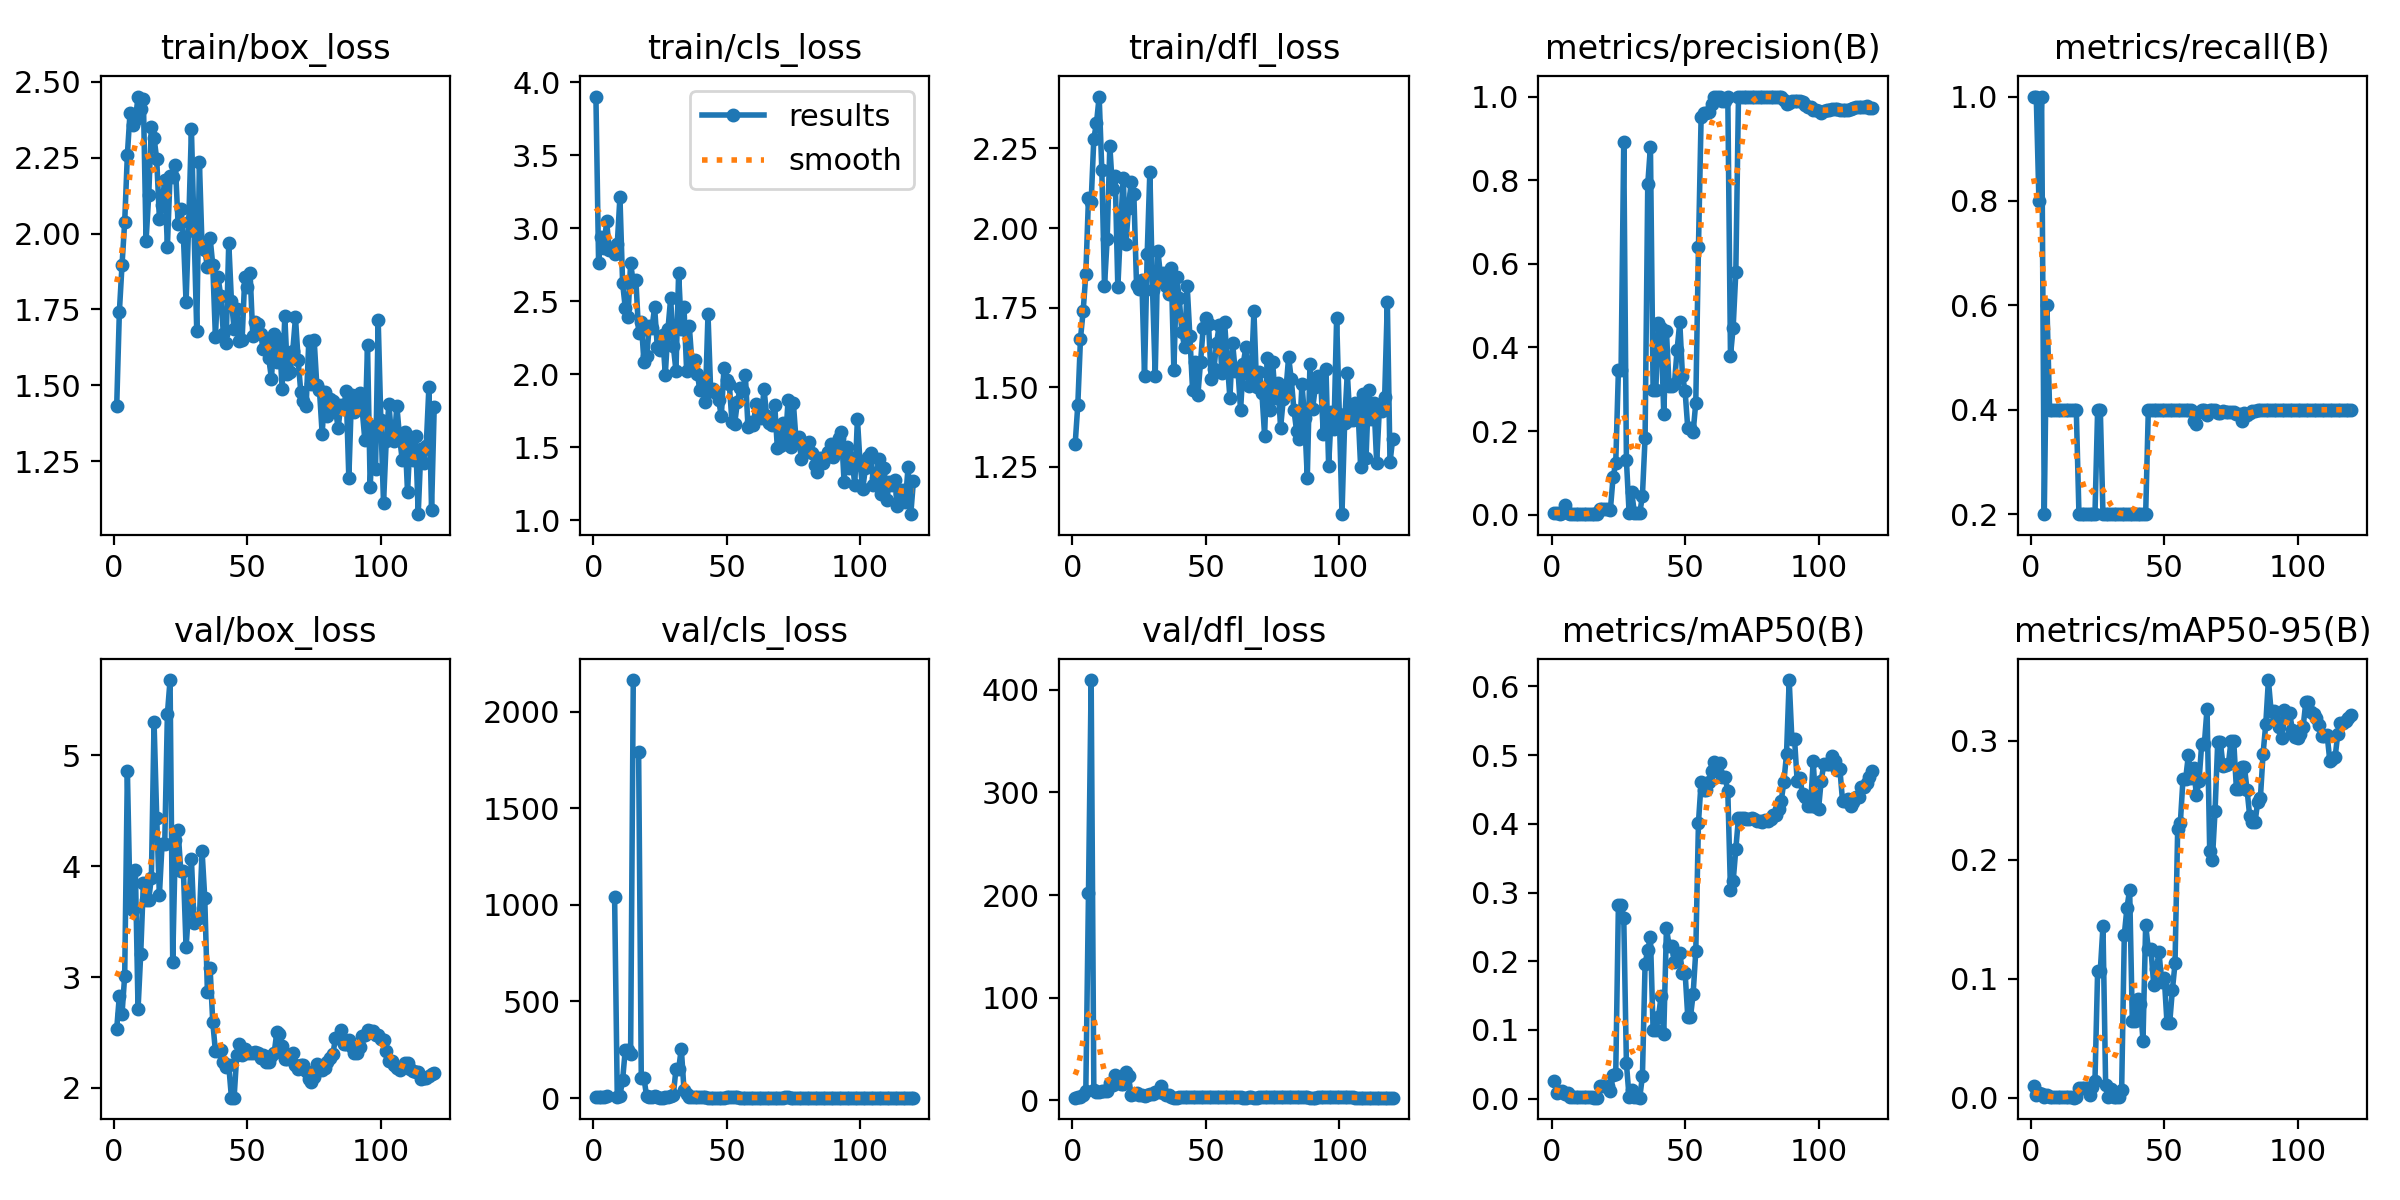

Values plotted in this chart, from the file beside it:
epoch, train/box_loss, train/cls_loss, train/dfl_loss, metrics/precision(B), metrics/recall(B), metrics/mAP50(B), metrics/mAP50-95(B), val/box_loss, val/cls_loss, val/dfl_loss, lr/pg0, lr/pg1, lr/pg2
1, 1.43, 3.903, 1.321, 0.00333, 1, 0.02574, 0.00988, 2.531, 3.649, 2.567, 0.091, 0.001, 0.001
2, 1.742, 2.765, 1.446, 0.00333, 1, 0.00812, 0.00209, 2.833, 3.552, 2.771, 0.08108, 0.002083, 0.002083
3, 1.897, 2.939, 1.653, 0.00267, 0.8, 0.00941, 0.00389, 2.669, 3.572, 3.352, 0.07115, 0.003147, 0.003147
4, 2.039, 2.865, 1.739, 0.00333, 1, 0.01101, 0.0029, 3.014, 3.763, 4.782, 0.06119, 0.004194, 0.004194
5, 2.26, 3.048, 1.855, 0.02321, 0.2, 0.00618, 0.00062, 4.864, 10.15, 8.95, 0.05122, 0.005222, 0.005222
6, 2.399, 2.854, 2.095, 0.00386, 0.6, 0.00755, 0.00204, 3.675, inf, 201.8, 0.04123, 0.006232, 0.006232
7, 2.357, 2.864, 2.083, 0.00174, 0.4, 0.00179, 0.00037, 3.604, inf, 409.5, 0.03122, 0.007224, 0.007224
8, 2.374, 2.823, 2.281, 0.00174, 0.4, 0.00179, 0.00037, 3.97, 1043, 10.44, 0.0212, 0.008198, 0.008198
9, 2.452, 2.889, 2.33, 0.00174, 0.4, 0.00179, 0.00037, 2.711, 6.986, 8.341, 0.01115, 0.009153, 0.009153
10, 2.411, 3.215, 2.413, 0.00174, 0.4, 0.00179, 0.00037, 3.209, 12.69, 8.386, 0.009258, 0.009258, 0.009258
11, 2.445, 2.625, 2.182, 0.00174, 0.4, 0.00179, 0.00037, 3.852, 93.06, 8.674, 0.009258, 0.009258, 0.009258
12, 1.976, 2.455, 1.818, 0.00174, 0.4, 0.00179, 0.00037, 3.699, 250.6, 8.686, 0.009175, 0.009175, 0.009175
13, 2.126, 2.39, 1.965, 0.00174, 0.4, 0.00179, 0.00037, 3.699, 250.6, 8.686, 0.009092, 0.009092, 0.009092
14, 2.35, 2.76, 2.259, 0.00174, 0.4, 0.00179, 0.00037, 3.899, 228.4, 16.38, 0.00901, 0.00901, 0.00901
15, 2.316, 2.629, 2.122, 0.00174, 0.4, 0.00179, 0.00037, 5.301, 2165, 14.58, 0.008927, 0.008927, 0.008927
16, 2.245, 2.643, 2.164, 0.00145, 0.4, 0.00152, 0.00015, 4.44, inf, 24.28, 0.008845, 0.008845, 0.008845
17, 2.049, 2.282, 1.814, 0.00203, 0.4, 0.00143, 0.00063, 3.739, 1792, 18.18, 0.008762, 0.008762, 0.008762
18, 2.094, 2.356, 1.999, 0.01416, 0.2, 0.018, 0.00824, 4.199, 104.1, 15.42, 0.00868, 0.00868, 0.00868
19, 2.178, 2.084, 2.159, 0.01416, 0.2, 0.018, 0.00824, 4.199, 104.1, 15.42, 0.008597, 0.008597, 0.008597
20, 1.957, 2.122, 1.949, 0.01416, 0.2, 0.018, 0.00824, 5.374, 8.689, 28.03, 0.008515, 0.008515, 0.008515
21, 2.191, 2.328, 2.062, 0.01416, 0.2, 0.018, 0.00824, 5.68, 6.077, 23.3, 0.008433, 0.008433, 0.008433
22, 2.187, 2.316, 2.146, 0.01248, 0.2, 0.01066, 0.00213, 3.14, 7.114, 5.022, 0.00835, 0.00835, 0.00835
23, 2.227, 2.459, 2.107, 0.09033, 0.2, 0.03501, 0.00919, 4.24, 8.165, 5.867, 0.008268, 0.008268, 0.008268
24, 2.032, 2.187, 1.822, 0.1232, 0.2, 0.03628, 0.01437, 4.325, 6.114, 7.34, 0.008185, 0.008185, 0.008185
25, 2.081, 2.169, 1.808, 0.3454, 0.4, 0.2825, 0.1068, 3.962, 2.503, 5.271, 0.008103, 0.008103, 0.008103
26, 1.99, 2.267, 1.838, 0.3454, 0.4, 0.2825, 0.1068, 3.962, 2.503, 5.271, 0.00802, 0.00802, 0.00802
27, 1.773, 1.998, 1.534, 0.8915, 0.2, 0.2636, 0.1442, 3.268, 4.301, 4.204, 0.007938, 0.007938, 0.007938
28, 2.038, 2.308, 1.919, 0.1307, 0.2, 0.05129, 0.01112, 3.62, 4.782, 5.145, 0.007855, 0.007855, 0.007855
29, 2.344, 2.52, 2.178, 0.00529, 0.2, 0.0026, 0.00069, 4.067, 10.17, 5.958, 0.007772, 0.007772, 0.007772
30, 2.007, 2.194, 1.807, 0.05384, 0.2, 0.01298, 0.0074, 3.487, 14.51, 6.054, 0.00769, 0.00769, 0.00769
31, 1.68, 2.024, 1.537, 0.00393, 0.2, 0.00182, 0.001, 3.53, 149.7, 8.217, 0.007607, 0.007607, 0.007607
32, 2.235, 2.695, 1.93, 0.00393, 0.2, 0.00182, 0.001, 3.53, 149.7, 8.217, 0.007525, 0.007525, 0.007525
33, 1.954, 2.311, 1.849, 0.00336, 0.2, 0.00156, 0.00061, 4.136, 256, 13.86, 0.007443, 0.007443, 0.007443
34, 1.947, 2.459, 1.859, 0.0459, 0.2, 0.0328, 0.00656, 3.716, 43.91, 6.72, 0.00736, 0.00736, 0.00736
35, 1.889, 2.023, 1.817, 0.1845, 0.2, 0.1967, 0.1371, 2.864, 20.78, 5.037, 0.007278, 0.007278, 0.007278
36, 1.987, 2.329, 1.793, 0.7902, 0.2, 0.2158, 0.1597, 3.082, 5.52, 5.282, 0.007195, 0.007195, 0.007195
37, 1.896, 2.076, 1.874, 0.8804, 0.2, 0.2359, 0.1747, 2.596, 2.684, 3.593, 0.007112, 0.007112, 0.007112
38, 1.659, 2.095, 1.554, 0.298, 0.2, 0.1004, 0.06412, 2.33, 3.05, 2.704, 0.00703, 0.00703, 0.00703
39, 1.856, 1.999, 1.847, 0.298, 0.2, 0.1004, 0.06412, 2.33, 3.05, 2.704, 0.006947, 0.006947, 0.006947
40, 1.794, 1.892, 1.782, 0.459, 0.2, 0.1196, 0.08306, 2.347, 3.38, 2.869, 0.006865, 0.006865, 0.006865
41, 1.667, 1.934, 1.673, 0.4456, 0.2, 0.149, 0.0788, 2.238, 3.085, 2.916, 0.006783, 0.006783, 0.006783
42, 1.638, 1.812, 1.627, 0.2399, 0.2, 0.09463, 0.04793, 2.189, 3.103, 3.023, 0.0067, 0.0067, 0.0067
43, 1.97, 2.412, 1.817, 0.4386, 0.2, 0.2489, 0.1453, 2.203, 2.445, 3.027, 0.006618, 0.006618, 0.006618
44, 1.778, 1.888, 1.66, 0.3077, 0.4, 0.2216, 0.1246, 1.912, 2.107, 2.758, 0.006535, 0.006535, 0.006535
45, 1.686, 1.9, 1.493, 0.3077, 0.4, 0.2216, 0.1246, 1.912, 2.107, 2.758, 0.006452, 0.006452, 0.006452
46, 1.752, 1.868, 1.58, 0.3135, 0.4, 0.1992, 0.09511, 2.299, 2.345, 2.954, 0.00637, 0.00637, 0.00637
47, 1.647, 1.822, 1.476, 0.3949, 0.4, 0.2112, 0.1081, 2.392, 2.297, 2.966, 0.006287, 0.006287, 0.006287
48, 1.649, 1.712, 1.58, 0.4601, 0.4, 0.2123, 0.1224, 2.301, 2.366, 2.886, 0.006205, 0.006205, 0.006205
49, 1.857, 2.046, 1.688, 0.3327, 0.4, 0.1829, 0.09724, 2.351, 2.594, 2.814, 0.006123, 0.006123, 0.006123
50, 1.823, 1.96, 1.719, 0.2948, 0.4, 0.1834, 0.1002, 2.316, 2.984, 2.815, 0.00604, 0.00604, 0.00604
51, 1.869, 1.93, 1.698, 0.2067, 0.4, 0.1187, 0.06267, 2.32, 3.237, 2.804, 0.005958, 0.005958, 0.005958
52, 1.663, 1.67, 1.525, 0.2067, 0.4, 0.1187, 0.06267, 2.32, 3.237, 2.804, 0.005875, 0.005875, 0.005875
53, 1.709, 1.66, 1.557, 0.1972, 0.4, 0.1521, 0.09015, 2.325, 3.28, 2.774, 0.005792, 0.005792, 0.005792
54, 1.702, 1.807, 1.639, 0.2684, 0.4, 0.2148, 0.1128, 2.317, 3.008, 2.716, 0.00571, 0.00571, 0.00571
55, 1.668, 1.903, 1.694, 0.6401, 0.4, 0.4019, 0.2257, 2.27, 2.615, 2.73, 0.005627, 0.005627, 0.005627
56, 1.619, 1.885, 1.545, 0.9523, 0.4, 0.4606, 0.2311, 2.301, 2.352, 2.742, 0.005545, 0.005545, 0.005545
57, 1.643, 1.994, 1.706, 0.9613, 0.4, 0.4491, 0.2681, 2.234, 2.279, 2.716, 0.005463, 0.005463, 0.005463
58, 1.588, 1.638, 1.581, 0.9613, 0.4, 0.4491, 0.2681, 2.234, 2.279, 2.716, 0.00538, 0.00538, 0.00538
59, 1.521, 1.675, 1.467, 0.9641, 0.4, 0.4607, 0.2875, 2.285, 2.312, 2.85, 0.005298, 0.005298, 0.005298
60, 1.668, 1.651, 1.64, 0.9821, 0.4, 0.4775, 0.2686, 2.311, 2.281, 2.94, 0.005215, 0.005215, 0.005215
... 60 more rows
